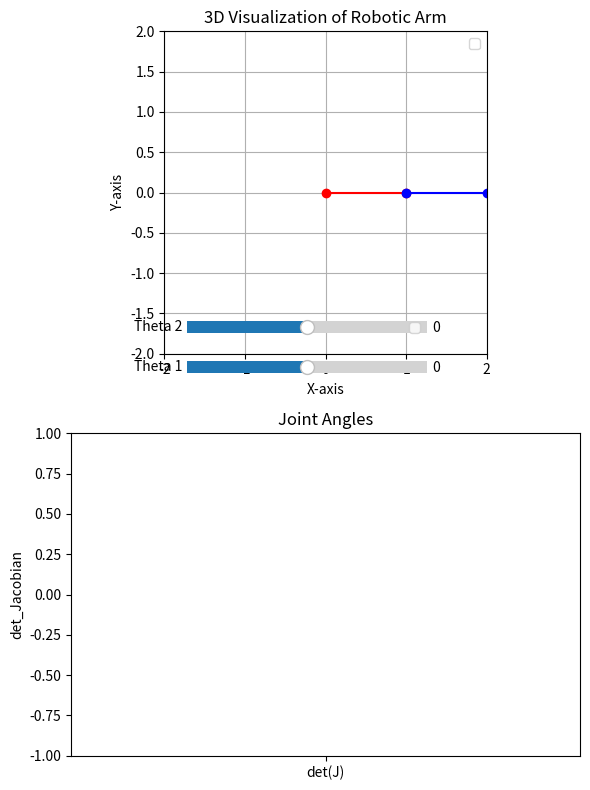

Generate this figure with matplotlib:
import matplotlib.pyplot as plt
import numpy as np
from matplotlib.widgets import Slider

a1=1
a2=1

def forward_kinematics(theta1, theta2):
    """끝단의 위치 계산"""
    x1 = a1 * np.cos(theta1)        # 첫 번째 링크 끝 위치
    y1 = a1 * np.sin(theta1)
    x2 = x1 + a2 * np.cos(theta1 + theta2)  # 두 번째 링크 끝 위치
    y2 = y1 + a2 * np.sin(theta1 + theta2)
    return [np.array([x1, y1]),np.array([x2,y2])]


def jacobian(theta1, theta2):
    """자코비안 계산"""
    j11 = -a1 * np.sin(theta1) - a2 * np.sin(theta1 + theta2)
    j12 = -a2 * np.sin(theta1 + theta2)
    j21 = a1 * np.cos(theta1) + a2 * np.cos(theta1 + theta2)
    j22 = a2 * np.cos(theta1 + theta2)
    return np.array([[j11, j12], [j21, j22]])

def check_singularity(J):
    """특이점 확인"""
    det_J = np.linalg.det(J)
    return abs(det_J) < 1e-6, det_J  # 행렬식이 0에 가까운 경우






def plot_robot(ax, positions):
    """Plot the robot arm based on the given positions."""
    ax.cla()  # Clear the axes for new plotting
    
    
    if positions:  # Check if positions list is not empty
        # Start plotting the robot arm
        ax.plot([0, positions[0][0]], [0, positions[0][1]], 'ro-')  # 0,0 에서 첫번째 점 까지 연결
        ax.plot([positions[0][0], positions[1][0]],[positions[0][1], positions[1][1]],'bo-')
        #print(positions)
        # Plot the end effector position
        #end_effector_position = positions[-1]
        #ax.scatter(end_effector_position[0], end_effector_position[1], end_effector_position[2], color='green',  
        #           label=f'Pos : ({end_effector_position[0]:.2f}, {end_effector_position[1]:.2f},{end_effector_position[2]:.2f})\nOri : ({Orientaion[2]:.2f},{Orientaion[0]:.2f},{Orientaion[1]:.2f})')  # End effector position
        ax.legend()
    # Set limits and labels
    ax.set_xlim([-2, 2])
    ax.set_ylim([-2, 2])
    ax.set_xlabel('X-axis')
    ax.set_ylabel('Y-axis')
    ax.set_title('3D Visualization of Robotic Arm')
    
    ax.grid(True)
    plt.draw()  # Redraw the plot
    
    
    
def plot_bar_chart(ax_bar,theta):
    """막대 그래프를 그리는 함수"""
    ax_bar.cla()
    labels = ["det(J)"]
    values = [check_singularity(jacobian(theta[0],theta[1]))[1]]  # 초기값
    print("jaco",check_singularity(jacobian(theta[0],theta[1]))[1])
    ax_bar.bar(labels, values, color=['green'])
    ax_bar.set_ylim([-1, 1])
    ax_bar.set_ylabel("det_Jacobian")
    ax_bar.set_title("Joint Angles")
    
def update(val):
    """Update the robot plot based on the slider values."""
    # Update joint angles from sliders
    for i in range(2):
        theta_degrees[i] = sliders[i].val  # Access each slider's value from the list

    # Convert degrees to radians for calculations
    theta = np.radians(theta_degrees)

    # Calculate Forward Kinematics
    positions = forward_kinematics(theta[0],theta[1])
    print(positions)
    # Update the plot
    plot_robot(ax, positions)
    plot_bar_chart(ax2,theta)



theta_degrees = [0, 0]
# Create initial plot
theta = np.radians(theta_degrees)  # Ensure the initial angles are in radians
positions = forward_kinematics(theta[0],theta[1])  # Calculate initial positions
print(positions)
fig = plt.figure(figsize=(6, 8))  # Adjust figure size
ax = fig.add_subplot(211)
ax.set_aspect('equal',adjustable='box')

# Initial plotting
plot_robot(ax, positions)


ax2 = fig.add_subplot(212)  # 2D 서브플롯 추가
plot_bar_chart(ax2,theta)

# ax = fig.add_subplot(212)
# Create sliders for each joint angle
sliders = []  # List to hold slider objects 
slider_ax = [plt.axes([0.32, 0.52 + i * 0.05, 0.4, 0.03]) for i in range(2)]  # [left, bottom, width, height]Adjusted positioning of sliders
for i in range(2):
    slider = Slider(slider_ax[i], f'Theta {i + 1}', -180, 180, valinit=theta_degrees[i])
    sliders.append(slider)  # Store slider in the list
    slider.on_changed(update)  # Attach update function to slider changes
plt.legend()
plt.tight_layout()
plt.show()
#####################################


